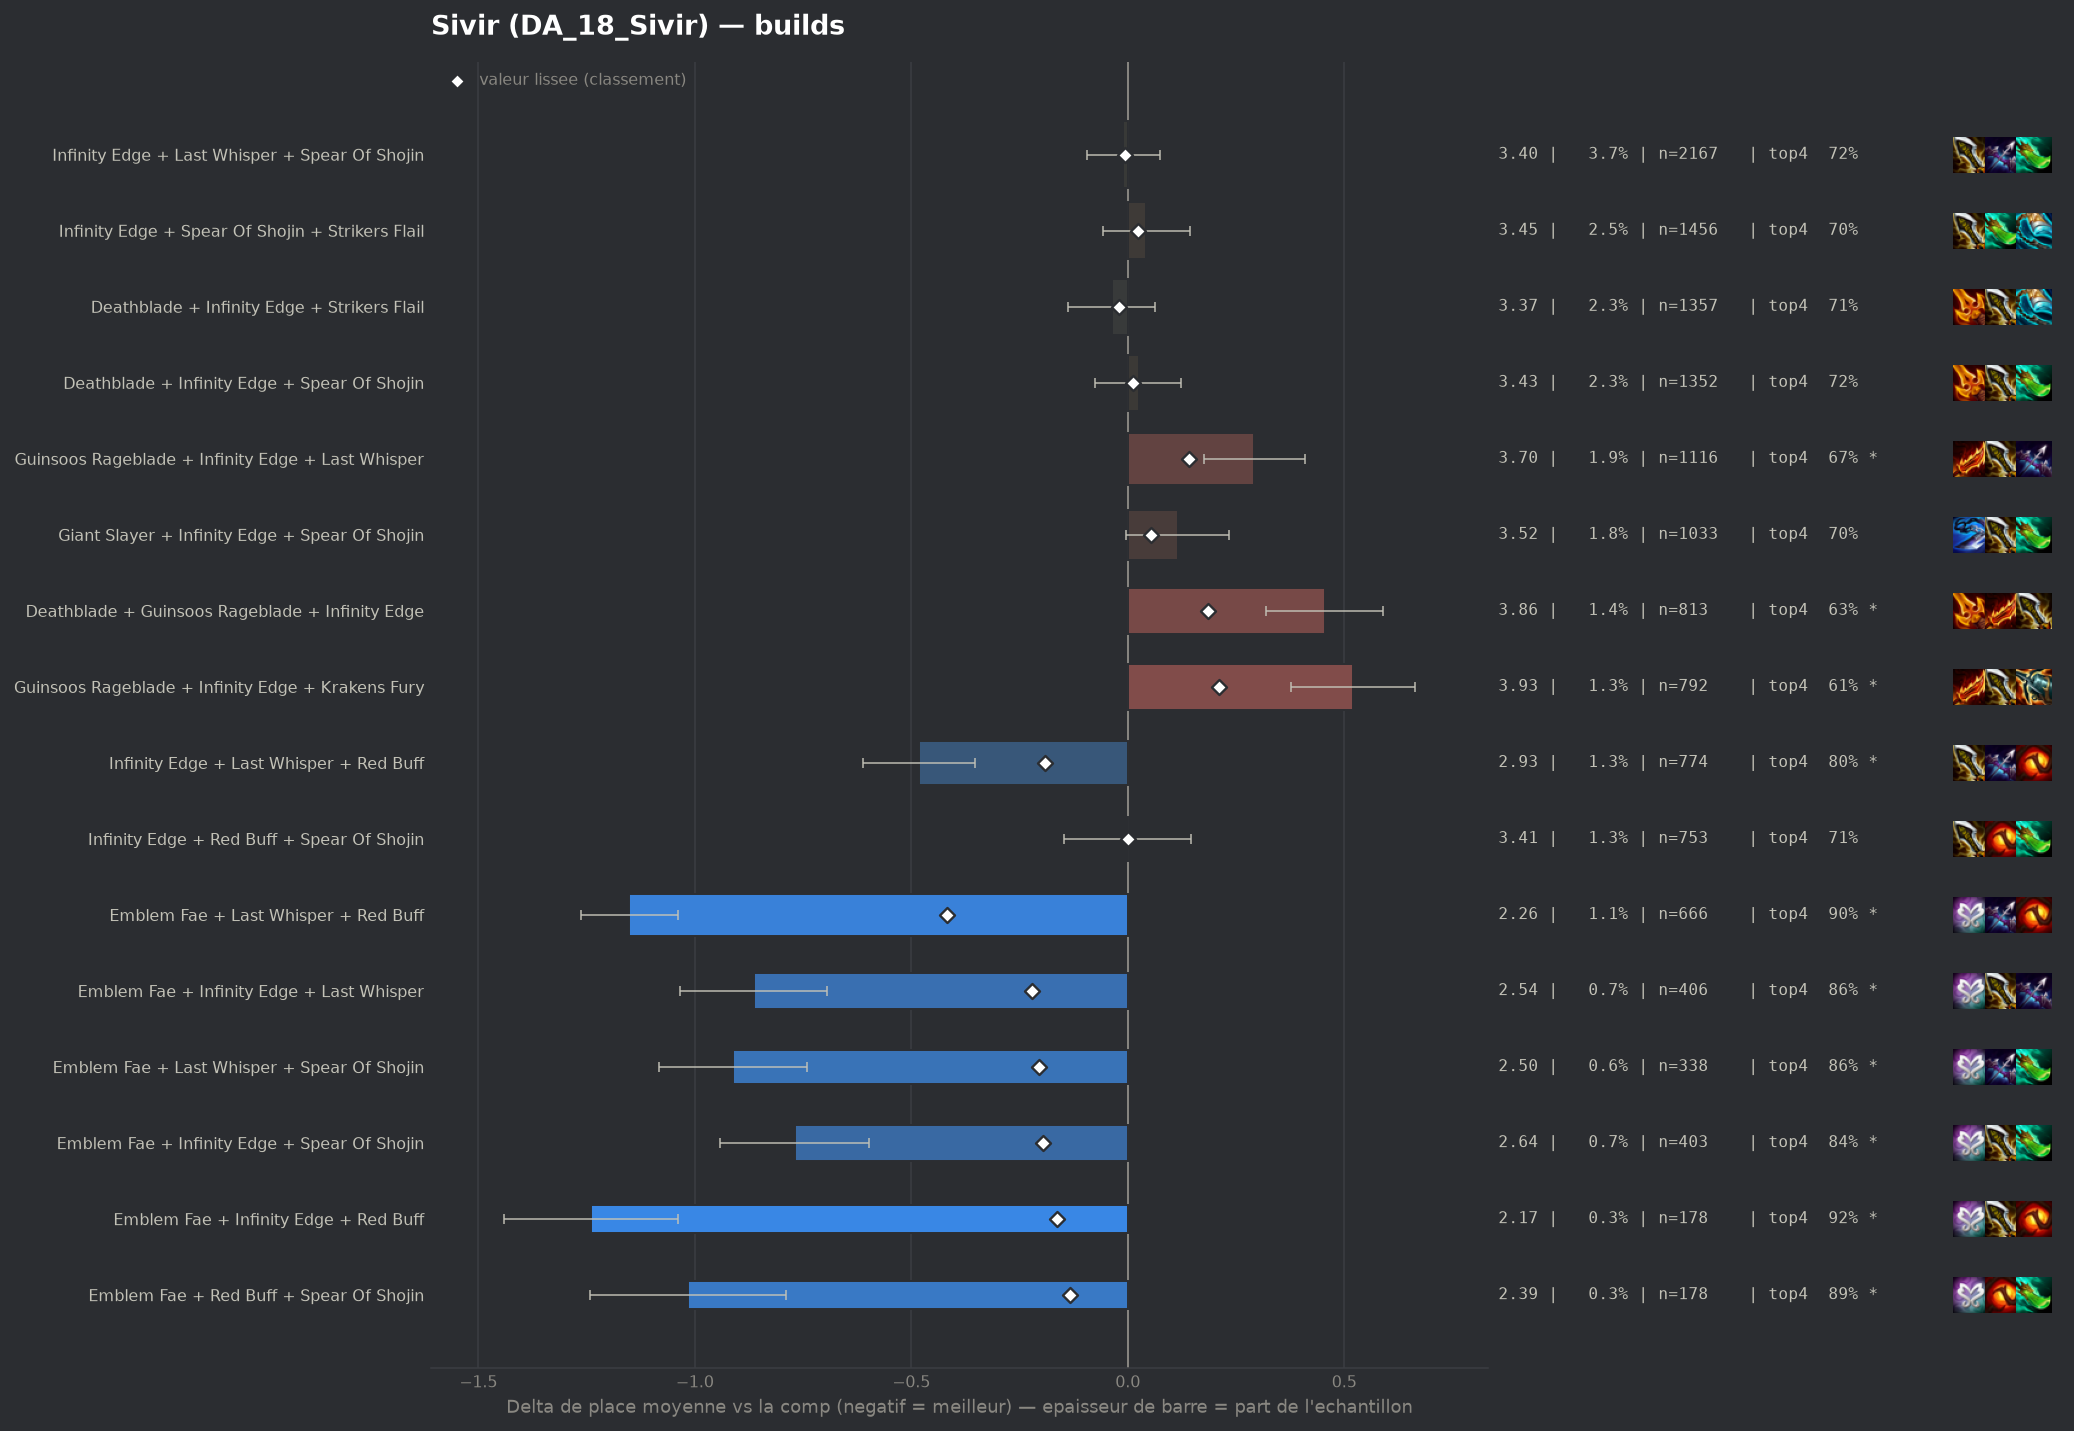

The file beside this chart, header and first rows:
group, label, n, share, avg_place, shrunk_avg, score, d_avg, d_avg_pess, impact, d_top4, win, top2, top4, sd, z, p, significant
pepite, Emblem Fae + Last Whisper + Red Buff, 666, 0.01134, 2.257, 2.992, -0.417, -1.152, -1.04, 0.0047, 0.1886, 0.4129, 0.6667, 0.9024, 1.461, -20.15, 0.0, True
pepite, Emblem Fae + Infinity Edge + Last Whispe…, 406, 0.006915, 2.544, 3.187, -0.222, -0.864, -0.694, 0.0015, 0.1458, 0.3719, 0.6084, 0.8596, 1.744, -9.94, 0.0, True
pepite, Emblem Fae + Last Whisper + Spear Of Sho…, 338, 0.005756, 2.497, 3.205, -0.204, -0.912, -0.741, 0.0012, 0.1471, 0.3402, 0.6036, 0.8609, 1.594, -10.47, 0.0, True
pepite, Emblem Fae + Infinity Edge + Spear Of Sh…, 403, 0.006863, 2.64, 3.212, -0.196, -0.769, -0.597, 0.0013, 0.1274, 0.34, 0.5856, 0.8412, 1.755, -8.76, 0.0, True
populaire, Infinity Edge + Last Whisper + Red Buff, 774, 0.01318, 2.926, 3.217, -0.192, -0.482, -0.354, 0.0025, 0.0898, 0.2752, 0.4935, 0.8036, 1.813, -7.35, 0.0, True
pepite, Emblem Fae + Infinity Edge + Red Buff, 178, 0.003031, 2.169, 3.246, -0.163, -1.24, -1.039, 0.0005, 0.2019, 0.4382, 0.6685, 0.9157, 1.364, -12.1, 0.0, True
pepite, Emblem Fae + Red Buff + Spear Of Shojin, 178, 0.003031, 2.393, 3.275, -0.134, -1.016, -0.789, 0.0004, 0.1794, 0.3652, 0.6348, 0.8933, 1.537, -8.79, 0.0, True
, Emblem Fae + Giant Slayer + Last Whisper, 129, 0.002197, 2.085, 3.278, -0.131, -1.324, -1.073, 0.0003, 0.1854, 0.4884, 0.7364, 0.8992, 1.447, -10.37, 0.0, True
, Deathblade + Last Whisper + Red Buff, 345, 0.005876, 2.939, 3.302, -0.107, -0.47, -0.287, 0.0006, 0.1036, 0.2435, 0.4812, 0.8174, 1.724, -5.04, 0.0, True
, Giant Slayer + Last Whisper + Red Buff, 216, 0.003679, 2.727, 3.303, -0.106, -0.682, -0.467, 0.0004, 0.1427, 0.2685, 0.5324, 0.8565, 1.609, -6.21, 0.0, True
, Emblem Fae + Deathblade + Last Whisper, 150, 0.002555, 2.52, 3.308, -0.101, -0.889, -0.608, 0.0003, 0.1395, 0.38, 0.6267, 0.8533, 1.754, -6.2, 0.0, True
, Emblem Fae + Giant Slayer + Infinity Edg…, 89, 0.001516, 2.067, 3.314, -0.094, -1.341, -1.052, 0.0001, 0.2075, 0.4831, 0.7303, 0.9213, 1.389, -9.1, 0.0, True
, Emblem Fae + Infinity Edge + Strikers Fl…, 161, 0.002742, 2.652, 3.318, -0.091, -0.757, -0.488, 0.0003, 0.1185, 0.354, 0.5776, 0.8323, 1.738, -5.51, 0.0, True
, Emblem Fae + Deathblade + Red Buff, 98, 0.001669, 2.255, 3.32, -0.089, -1.154, -0.852, 0.0001, 0.1943, 0.4082, 0.6837, 0.9082, 1.521, -7.5, 0.0, True
, Last Whisper + Red Buff + Spear Of Shoji…, 700, 0.01192, 3.2, 3.331, -0.078, -0.209, -0.063, 0.0009, 0.0233, 0.2429, 0.4486, 0.7371, 1.955, -2.81, 0.00498, True
, Krakens Fury + Last Whisper + Red Buff, 124, 0.002112, 2.629, 3.334, -0.074, -0.78, -0.484, 0.0002, 0.1491, 0.3468, 0.5565, 0.8629, 1.677, -5.17, 0.0, True
, Guinsoos Rageblade + Last Whisper + Red …, 265, 0.004513, 3.034, 3.34, -0.069, -0.375, -0.167, 0.0003, 0.0862, 0.1887, 0.4792, 0.8, 1.723, -3.53, 0.00041, True
, Emblem Fae + Guinsoos Rageblade + Last W…, 153, 0.002606, 2.824, 3.341, -0.067, -0.585, -0.275, 0.0002, 0.1163, 0.3529, 0.5359, 0.8301, 1.954, -3.7, 0.00022, True
, Emblem Fae + Deathblade + Spear Of Shoji…, 128, 0.00218, 2.758, 3.345, -0.064, -0.651, -0.352, 0.0001, 0.1456, 0.2656, 0.5391, 0.8594, 1.722, -4.27, 2e-05, True
, Blue Buff + Infinity Edge + Strikers Fla…, 462, 0.007868, 3.186, 3.346, -0.063, -0.223, -0.05, 0.0005, 0.0264, 0.2338, 0.4416, 0.7403, 1.89, -2.52, 0.01169, True
, Emblem Fae + Last Whisper + Strikers Fla…, 92, 0.001567, 2.565, 3.347, -0.061, -0.844, -0.464, 0.0001, 0.1449, 0.4348, 0.6196, 0.8587, 1.855, -4.36, 1e-05, True
, Hextech Gunblade + Last Whisper + Red Bu…, 65, 0.001107, 2.277, 3.349, -0.059, -1.132, -0.742, 0.0001, 0.1785, 0.4154, 0.7231, 0.8923, 1.603, -5.69, 0.0, True
, Last Whisper + Morellonomicon + Spear Of…, 76, 0.001294, 2.447, 3.35, -0.058, -0.961, -0.556, 0.0001, 0.1414, 0.4474, 0.6316, 0.8553, 1.802, -4.65, 0.0, True
, Emblem Fae + Blue Buff + Last Whisper, 72, 0.001226, 2.431, 3.352, -0.057, -0.978, -0.613, 0.0001, 0.1612, 0.3889, 0.625, 0.875, 1.58, -5.25, 0.0, True
, Emblem Fae + Krakens Fury + Last Whisper, 61, 0.001039, 2.246, 3.351, -0.057, -1.163, -0.806, 0.0001, 0.2042, 0.4098, 0.6557, 0.918, 1.422, -6.38, 0.0, True
, Deathblade + Giant Slayer + Spear Of Sho…, 440, 0.007494, 3.223, 3.358, -0.051, -0.186, -0.013, 0.0004, 0.0294, 0.2114, 0.4273, 0.7432, 1.846, -2.1, 0.03532, False
, Emblem Fae + Giant Slayer + Spear Of Sho…, 71, 0.001209, 2.563, 3.361, -0.048, -0.845, -0.514, 0.0001, 0.1594, 0.2676, 0.5775, 0.8732, 1.421, -5.01, 0.0, True
, Deathblade + Red Buff + Spear Of Shojin, 303, 0.00516, 3.178, 3.361, -0.047, -0.231, -0.021, 0.0002, 0.0618, 0.2046, 0.4455, 0.7756, 1.86, -2.15, 0.03144, True
, Infinity Edge + Red Buff + Strikers Flai…, 252, 0.004292, 3.147, 3.362, -0.046, -0.262, -0.022, 0.0002, 0.0481, 0.2619, 0.4563, 0.7619, 1.939, -2.14, 0.03237, True
, Emblem Fae + Blue Buff + Red Buff, 43, 0.0007323, 2.116, 3.363, -0.046, -1.292, -0.868, 0.0, 0.2164, 0.4651, 0.7442, 0.9302, 1.418, -5.97, 0.0, True
, Emblem Fae + Deathblade + Infinity Edge, 147, 0.002504, 3.007, 3.364, -0.045, -0.402, -0.097, 0.0001, 0.1025, 0.2585, 0.4762, 0.8163, 1.886, -2.58, 0.00987, True
, Deathblade + Giant Slayer + Red Buff, 113, 0.001924, 2.903, 3.364, -0.044, -0.506, -0.183, 0.0001, 0.118, 0.2389, 0.4956, 0.8319, 1.75, -3.07, 0.00213, True
, Emblem Fae + Guinsoos Rageblade + Red Bu…, 61, 0.001039, 2.525, 3.365, -0.044, -0.884, -0.519, 0.0, 0.2042, 0.2787, 0.5738, 0.918, 1.455, -4.74, 0.0, True
, Emblem Fae + Blue Buff + Deathblade, 46, 0.0007834, 2.239, 3.365, -0.044, -1.17, -0.734, 0.0, 0.1775, 0.4348, 0.7174, 0.8913, 1.506, -5.26, 0.0, True
, Last Whisper + Red Buff + Strikers Flail, 112, 0.001907, 2.911, 3.365, -0.043, -0.498, -0.156, 0.0001, 0.0987, 0.2857, 0.5268, 0.8125, 1.845, -2.85, 0.00431, True
, Emblem Fae + Giant Slayer + Red Buff, 68, 0.001158, 2.647, 3.367, -0.042, -0.762, -0.342, 0.0, 0.1538, 0.3382, 0.5441, 0.8676, 1.764, -3.56, 0.00037, True
, Emblem Fae + Blue Buff + Infinity Edge, 92, 0.001567, 2.87, 3.37, -0.039, -0.539, -0.187, 0.0001, 0.1231, 0.2609, 0.5, 0.837, 1.721, -3.0, 0.00268, True
, Emblem Rapidfire + Infinity Edge + Last …, 65, 0.001107, 2.662, 3.37, -0.039, -0.747, -0.342, 0.0, 0.117, 0.3231, 0.5385, 0.8308, 1.667, -3.61, 0.0003, True
, Emblem Fae + Deathblade + Guinsoos Rageb…, 78, 0.001328, 2.808, 3.371, -0.037, -0.601, -0.226, 0.0, 0.0811, 0.3077, 0.5128, 0.7949, 1.687, -3.14, 0.00167, True
, Blue Buff + Last Whisper + Red Buff, 136, 0.002316, 3.059, 3.372, -0.036, -0.35, -0.054, 0.0001, 0.0509, 0.2353, 0.4559, 0.7647, 1.756, -2.32, 0.02032, True
, Emblem Fae + Last Whisper + Morellonomic…, 41, 0.0006983, 2.341, 3.373, -0.036, -1.067, -0.631, 0.0, 0.213, 0.3659, 0.6341, 0.9268, 1.425, -4.79, 0.0, True
, Last Whisper + Quicksilver + Red Buff, 40, 0.0006812, 2.325, 3.373, -0.036, -1.084, -0.763, 0.0, 0.2862, 0.275, 0.55, 1.0, 1.034, -6.62, 0.0, True
, Infinity Edge + Quicksilver + Strikers F…, 61, 0.001039, 2.721, 3.375, -0.034, -0.687, -0.283, 0.0, 0.1386, 0.2951, 0.5082, 0.8525, 1.611, -3.33, 0.00087, True
, Giant Slayer + Infinity Edge + Last Whis…, 485, 0.00826, 3.297, 3.376, -0.033, -0.112, 0.0, 0.0003, 0.0078, 0.2268, 0.4247, 0.7216, 1.976, -1.24, 0.2143, False
, Emblem Fae + Guinsoos Rageblade + Infini…, 173, 0.002946, 3.173, 3.379, -0.03, -0.235, 0.0, 0.0001, 0.055, 0.2254, 0.4451, 0.7688, 1.945, -1.59, 0.1121, False
, Giant Slayer + Infinity Edge + Red Buff, 196, 0.003338, 3.204, 3.379, -0.029, -0.205, 0.0, 0.0001, 0.0464, 0.2143, 0.4439, 0.7602, 1.911, -1.5, 0.1344, False
, Emblem Fae + Spear Of Shojin + Strikers …, 46, 0.0007834, 2.652, 3.38, -0.029, -0.757, -0.223, 0.0, 0.134, 0.3261, 0.6087, 0.8478, 1.844, -2.78, 0.00541, True
, Infinity Edge + Last Whisper + Morellono…, 48, 0.0008175, 2.688, 3.38, -0.028, -0.721, -0.292, 0.0, 0.182, 0.25, 0.5625, 0.8958, 1.516, -3.29, 0.00099, True
, Infinity Edge + Krakens Fury + Strikers …, 99, 0.001686, 3.061, 3.382, -0.027, -0.348, -0.002, 0.0, 0.0438, 0.2424, 0.4444, 0.7576, 1.757, -1.97, 0.04889, False
, Guinsoos Rageblade + Krakens Fury + Red …, 92, 0.001567, 3.043, 3.382, -0.027, -0.365, 0.0, 0.0, 0.0905, 0.25, 0.4348, 0.8043, 1.817, -1.93, 0.05407, False
, Hextech Gunblade + Red Buff + Spear Of S…, 50, 0.0008515, 2.74, 3.381, -0.027, -0.669, -0.209, 0.0, 0.1462, 0.3, 0.54, 0.86, 1.659, -2.85, 0.00439, True
, Emblem Fae + Guinsoos Rageblade + Kraken…, 71, 0.001209, 2.958, 3.383, -0.026, -0.451, -0.054, 0.0, 0.1453, 0.2254, 0.4507, 0.8592, 1.707, -2.22, 0.0261, True
, Hextech Gunblade + Infinity Edge + Red B…, 45, 0.0007664, 2.711, 3.383, -0.026, -0.698, -0.198, 0.0, 0.1306, 0.2667, 0.5778, 0.8444, 1.708, -2.74, 0.00616, True
, Deathblade + Giant Slayer + Infinity Edg…, 404, 0.00688, 3.314, 3.385, -0.024, -0.094, 0.0, 0.0002, 0.0263, 0.1906, 0.3936, 0.7401, 1.846, -1.02, 0.3059, False
, Giant Slayer + Last Whisper + Strikers F…, 92, 0.001567, 3.098, 3.386, -0.023, -0.311, 0.0, 0.0, 0.0688, 0.2283, 0.4457, 0.7826, 1.806, -1.65, 0.09898, False
, Giant Slayer + Red Buff + Spear Of Shoji…, 209, 0.003559, 3.263, 3.387, -0.022, -0.146, 0.0, 0.0001, 0.0565, 0.2105, 0.4163, 0.7703, 1.923, -1.09, 0.2744, False
, Emblem Fae + Giant Slayer + Guinsoos Rag…, 61, 0.001039, 2.967, 3.387, -0.022, -0.442, 0.0, 0.0, 0.0895, 0.2623, 0.4754, 0.8033, 1.792, -1.92, 0.05447, False
, Giant Slayer + Guinsoos Rageblade + Hext…, 54, 0.0009197, 2.907, 3.387, -0.022, -0.501, -0.027, 0.0, 0.101, 0.2407, 0.5, 0.8148, 1.777, -2.07, 0.03826, False
populaire, Deathblade + Infinity Edge + Strikers Fl…, 1357, 0.02311, 3.372, 3.389, -0.02, -0.037, 0.0, 0.0005, 0.001, 0.1791, 0.3861, 0.7148, 1.854, -0.72, 0.4723, False
, Hextech Gunblade + Last Whisper + Spear …, 112, 0.001907, 3.179, 3.389, -0.02, -0.23, 0.0, 0.0, 0.0362, 0.2411, 0.4911, 0.75, 1.988, -1.22, 0.2207, False
... 147 more rows
